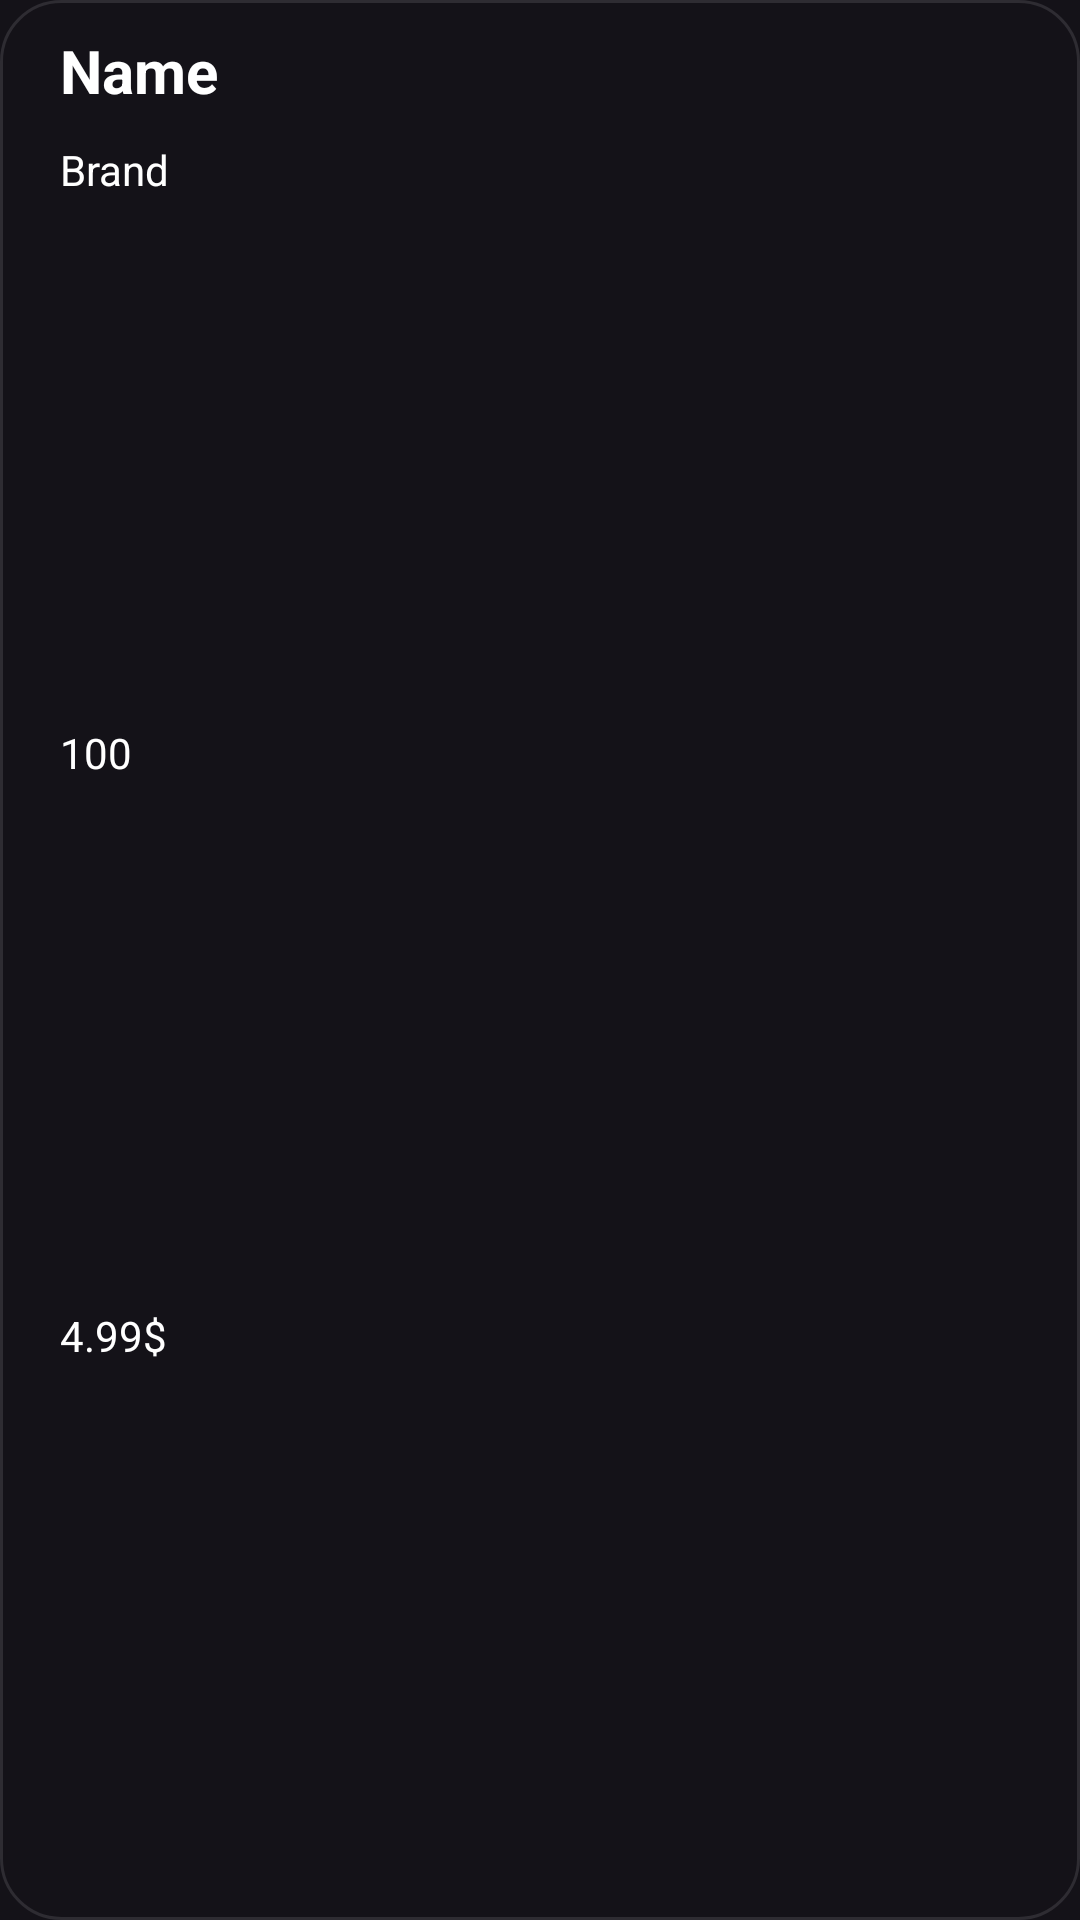

The Android layout XML behind this screen, and the referenced resources:
<!-- AndroidManifest.xml: application theme Theme.Material3.Dark.NoActionBar -->
<!-- res/layout/product_view.xml -->
<?xml version="1.0" encoding="utf-8"?>
<RelativeLayout xmlns:android="http://schemas.android.com/apk/res/android"
    android:layout_width="170dp"
    android:layout_height="170dp"
    android:orientation="vertical"
    android:background="@drawable/shape">


    <com.google.android.material.textview.MaterialTextView
        android:id="@+id/RV_Name"
        android:layout_width="wrap_content"
        android:layout_height="wrap_content"
        android:layout_alignParentStart="true"
        android:text="Name"
        android:textColor="@color/white"
        android:textSize="20sp"
        android:maxLines="2"
        android:textStyle="bold"/>

    <LinearLayout
        android:paddingTop="10dp"
        android:layout_below="@id/RV_Name"
        android:layout_width="match_parent"
        android:layout_height="match_parent"
        android:layout_centerInParent="true"
        android:orientation="vertical">

        <com.google.android.material.textview.MaterialTextView
            android:id="@+id/RV_Brand"
            android:layout_width="wrap_content"
            android:layout_height="0dp"
            android:layout_weight="1"
            android:text="Brand"
            android:maxLines="1"
            android:textColor="@color/white"
            android:textSize="14sp"/>

        <com.google.android.material.textview.MaterialTextView
            android:id="@+id/RV_amount"
            android:layout_width="wrap_content"
            android:layout_height="0dp"
            android:layout_weight="1"
            android:maxLines="1"
            android:text="100"
            android:textColor="@color/white"
            android:textSize="14sp"/>

        <com.google.android.material.textview.MaterialTextView
            android:id="@+id/RV_Price"
            android:layout_width="wrap_content"
            android:layout_height="0dp"
            android:layout_weight="1"
            android:text="4.99$"
            android:maxLines="1"
            android:textColor="@color/white"
            android:textSize="14sp"/>

    </LinearLayout>

</RelativeLayout>
<!-- resources referenced by this layout -->
<resources>
  <color name="white">#FFFFFFFF</color>
  <!-- drawable shape (drawable) -->
  <?xml version="1.0" encoding="utf-8"?>
  <shape xmlns:android="http://schemas.android.com/apk/res/android"
      android:shape="rectangle"
      >
      <stroke
          android:width="1dp"
          android:color="@color/material_on_surface_stroke" >
      </stroke>
  
      <corners
          android:radius="20dp"/>
  
      <padding
          android:top="10dp"
          android:bottom="10dp"
          android:left="20dp"
          android:right="20dp"/>
  </shape>
</resources>
